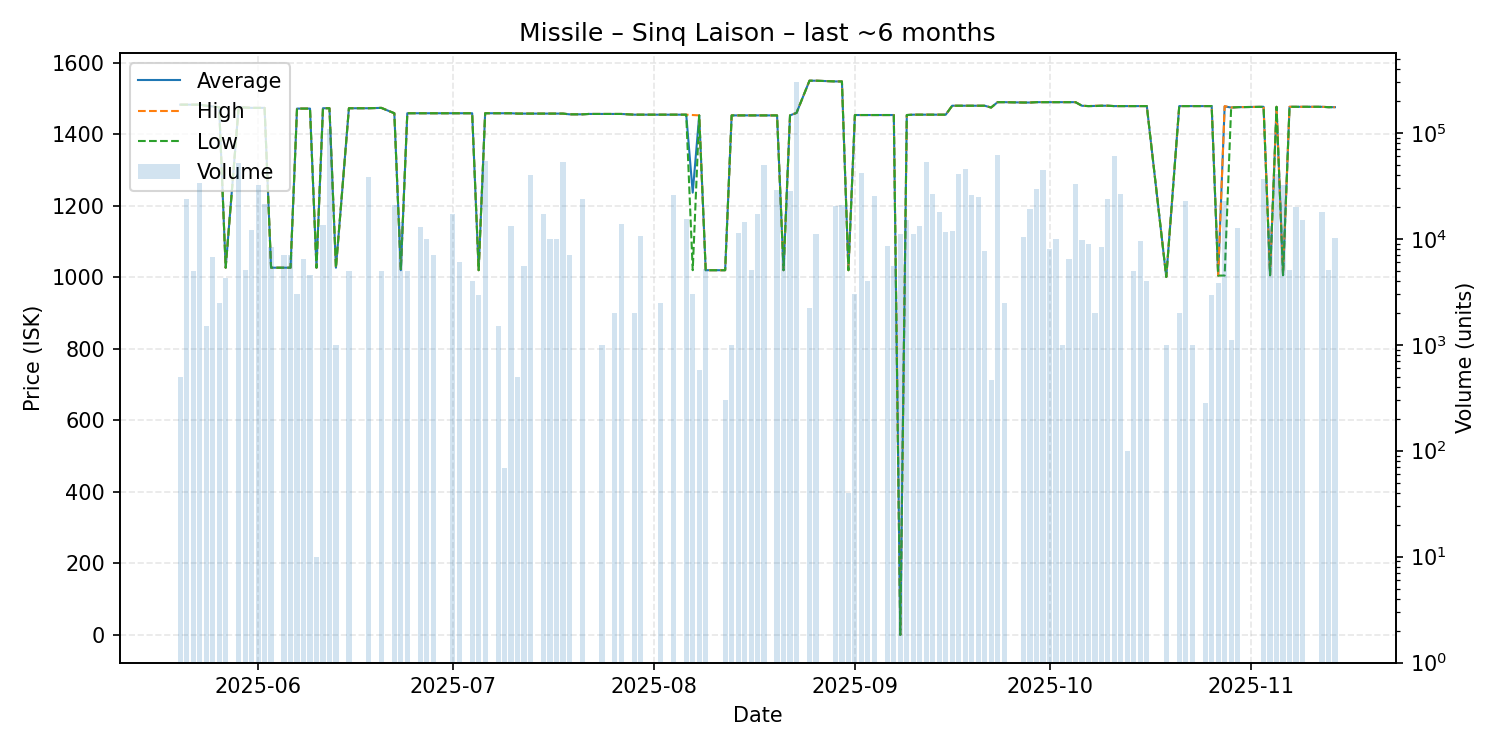

The file beside this chart, header and first rows:
date, average, highest, lowest, order_count, volume
2025-05-20, 1483, 1483, 1483, 1, 500
2025-05-21, 1483, 1483, 1483, 7, 23500
2025-05-22, 1483, 1483, 1483, 1, 5000
2025-05-23, 1483, 1483, 1483, 6, 33641
2025-05-24, 1480, 1480, 1480, 1, 1500
2025-05-25, 1478, 1478, 1478, 3, 6750
2025-05-26, 1476, 1476, 1476, 1, 2500
2025-05-27, 1027, 1027, 1027, 1, 4271
2025-05-29, 1476, 1476, 1476, 9, 51425
2025-05-30, 1475, 1475, 1475, 3, 5100
2025-05-31, 1474, 1474, 1474, 6, 12001
2025-06-01, 1474, 1474, 1474, 5, 32108
2025-06-02, 1474, 1474, 1474, 5, 21453
2025-06-03, 1027, 1027, 1027, 5, 8357
2025-06-05, 1027, 1027, 1027, 1, 7000
2025-06-06, 1027, 1027, 1027, 1, 7000
2025-06-07, 1472, 1472, 1472, 1, 3000
2025-06-08, 1472, 1472, 1472, 2, 6500
2025-06-09, 1472, 1472, 1472, 3, 4500
2025-06-10, 1027, 1027, 1027, 1, 10
2025-06-11, 1473, 1473, 1473, 4, 13500
2025-06-12, 1473, 1473, 1473, 3, 108000
2025-06-13, 1027, 1027, 1027, 1, 1000
2025-06-15, 1473, 1473, 1473, 1, 5000
2025-06-18, 1473, 1473, 1473, 3, 38576
2025-06-20, 1474, 1474, 1474, 2, 5000
2025-06-22, 1459, 1459, 1459, 3, 21000
2025-06-23, 1020, 1020, 1020, 4, 14390
2025-06-24, 1459, 1459, 1459, 1, 5000
2025-06-26, 1459, 1459, 1459, 4, 13019
2025-06-27, 1459, 1459, 1459, 1, 10000
2025-06-28, 1459, 1459, 1459, 2, 7000
2025-07-01, 1459, 1459, 1459, 5, 17040
2025-07-02, 1459, 1459, 1459, 5, 6000
2025-07-04, 1459, 1459, 1459, 1, 4000
2025-07-05, 1020, 1020, 1020, 5, 2918
2025-07-06, 1459, 1459, 1459, 3, 54120
2025-07-08, 1459, 1459, 1459, 1, 1500
2025-07-09, 1459, 1459, 1459, 1, 68
2025-07-10, 1459, 1459, 1459, 3, 13257
2025-07-11, 1458, 1458, 1458, 2, 501
2025-07-12, 1458, 1458, 1458, 3, 5500
2025-07-13, 1458, 1458, 1458, 2, 40000
2025-07-15, 1458, 1458, 1458, 4, 17300
2025-07-16, 1458, 1458, 1458, 1, 10000
2025-07-17, 1458, 1458, 1458, 1, 10000
2025-07-18, 1458, 1458, 1458, 3, 52501
2025-07-19, 1456, 1456, 1456, 3, 7000
2025-07-21, 1456, 1456, 1456, 6, 23600
2025-07-22, 1457, 1457, 1457, 1, 1
2025-07-24, 1457, 1457, 1457, 1, 1000
2025-07-26, 1457, 1457, 1457, 2, 2000
2025-07-27, 1457, 1457, 1457, 2, 13680
2025-07-29, 1455, 1455, 1455, 1, 2000
2025-07-30, 1455, 1455, 1455, 3, 10611
2025-08-02, 1455, 1455, 1455, 1, 2500
2025-08-04, 1455, 1455, 1455, 2, 26000
2025-08-06, 1455, 1455, 1455, 3, 15500
2025-08-07, 1237, 1454, 1020, 3, 3000
2025-08-08, 1453, 1453, 1453, 3, 579
... 80 more rows
